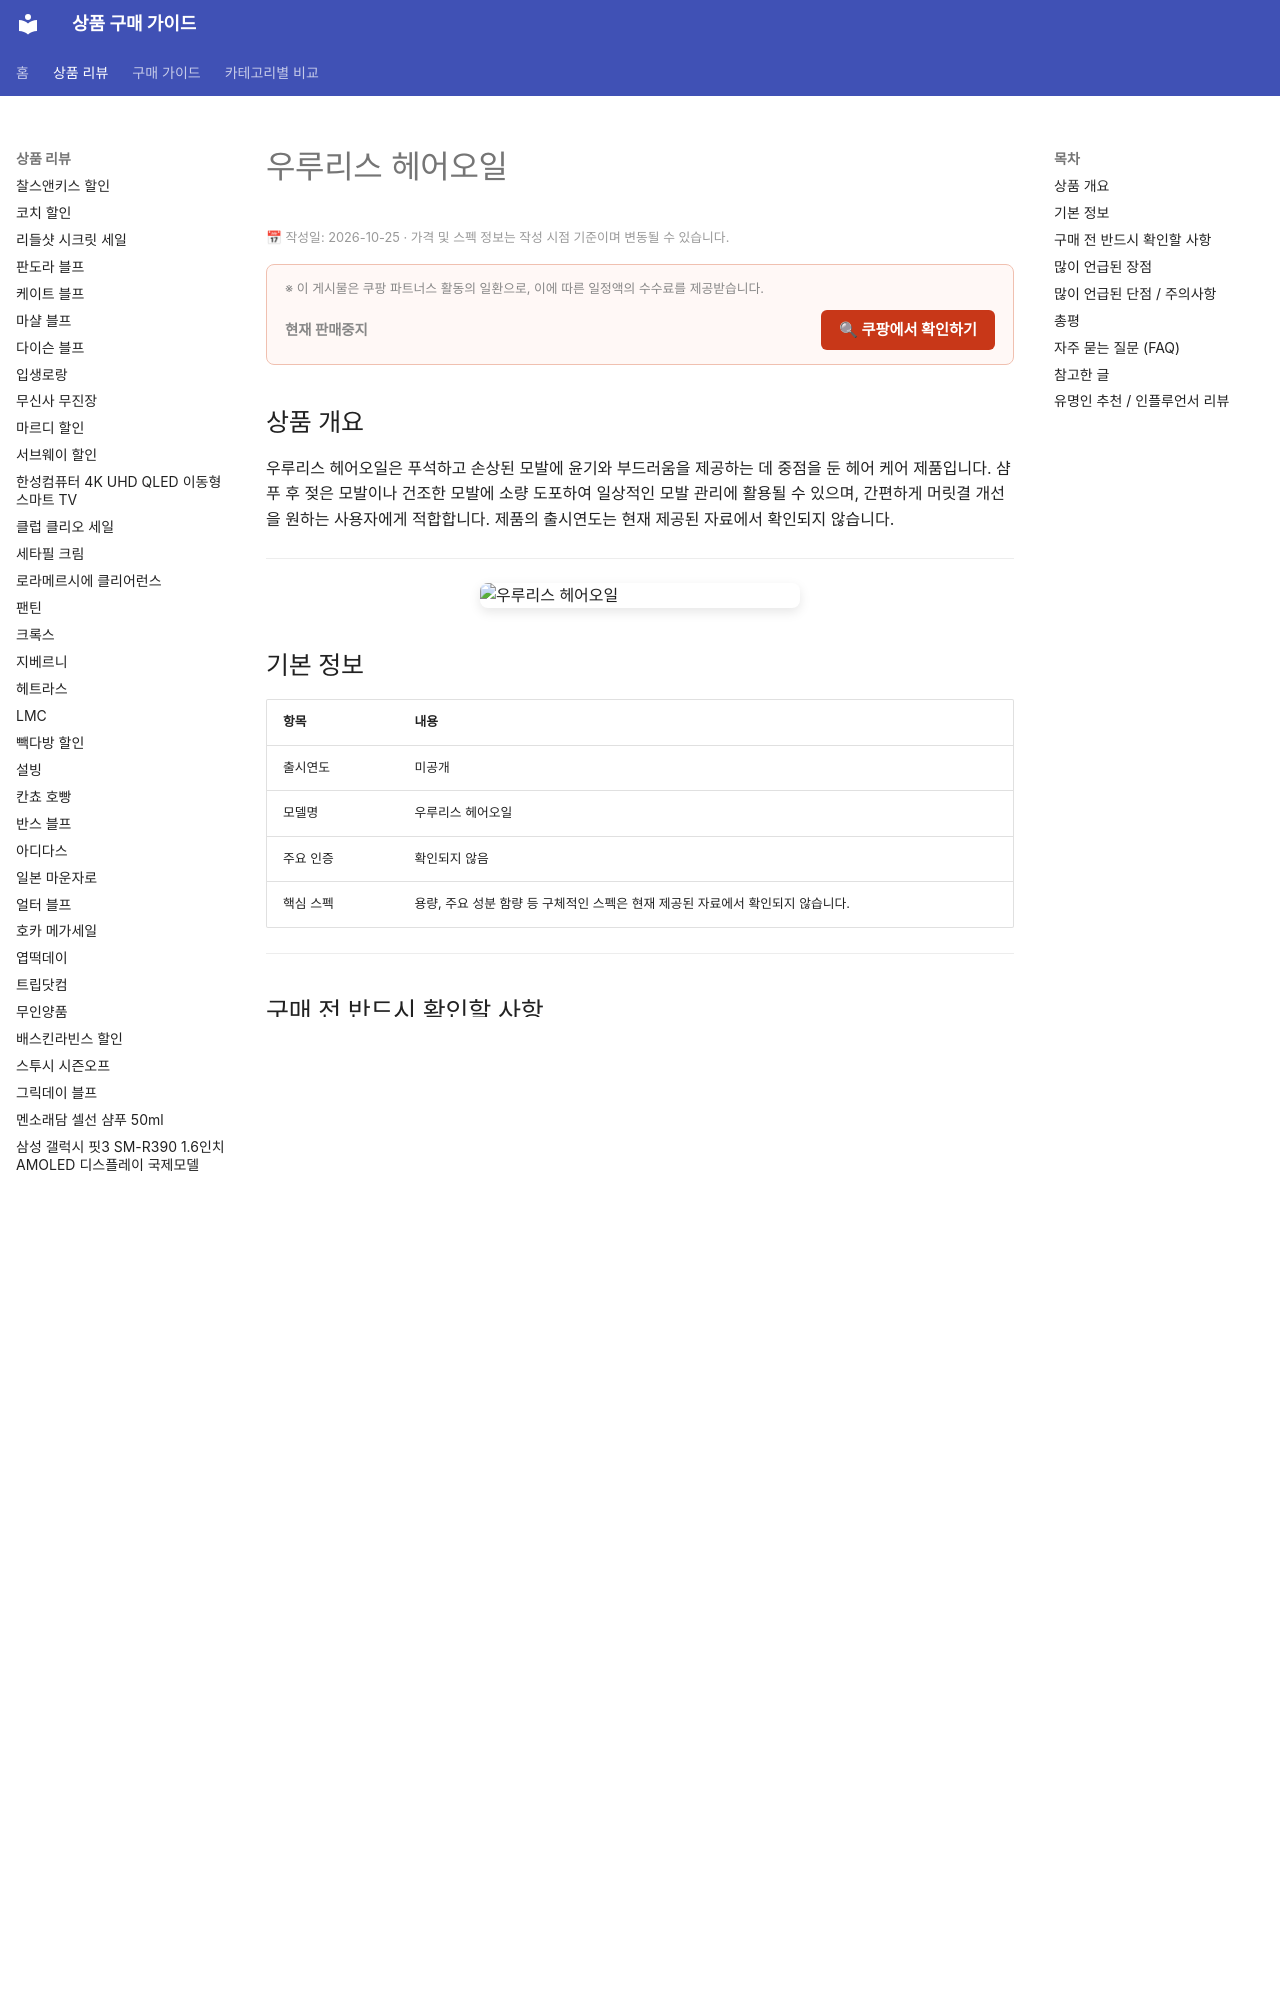

repository: buysense/product-research-wiki · page: products/ururis-hair-oil/index.html · generator: mkdocs

---
image: https://thumbnail.coupangcdn.com/thumbnails/remote/492x492ex/image/vendor_inventory/682b/62ed9c392a1f9040d876d5cb3cace6a8aa31747ad94ed21cd701b6c6b4bc.jpg
title: 우루리스 헤어오일 구매 가이드
date: 2026-10-25
description: 우루리스 헤어오일은 푸석하고 손상된 모발에 윤기와 부드러움을 제공하여 일상적인 모발 관리에 활용되는 제품입니다.
contentUpdated: 2026-10-25
---
<!-- bs:jsonld -->
<script type="application/ld+json">
{
  "@context": "https://schema.org",
  "@type": "Prod
